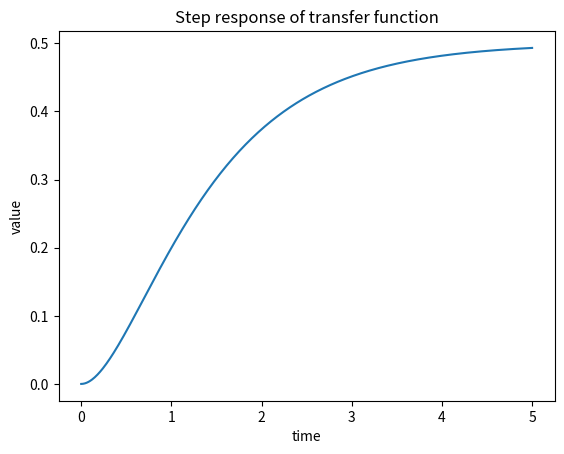

Reproduce this figure in Python.
# Import necessary libraries
from scipy import signal
import numpy as np
import matplotlib.pyplot as plt

# Define system characteristics
numerator = [1]  # Numerator of transfer function
denominator = [1, 3, 2]  # Denominator of transfer function

# Create the transfer function object
sys = signal.TransferFunction(numerator, denominator)

# Define time array
t = np.linspace(0, 5, 500)

# Define step input
step_input = np.zeros_like(t)
step_input[t >= 0] = 1.0

# Compute step response
tout, yout, xout = signal.lsim(sys, step_input, t)

# Plot step response
plt.figure()
plt.plot(tout, yout)
plt.title('Step response of transfer function')
plt.xlabel('time')
plt.ylabel('value')
plt.show()
